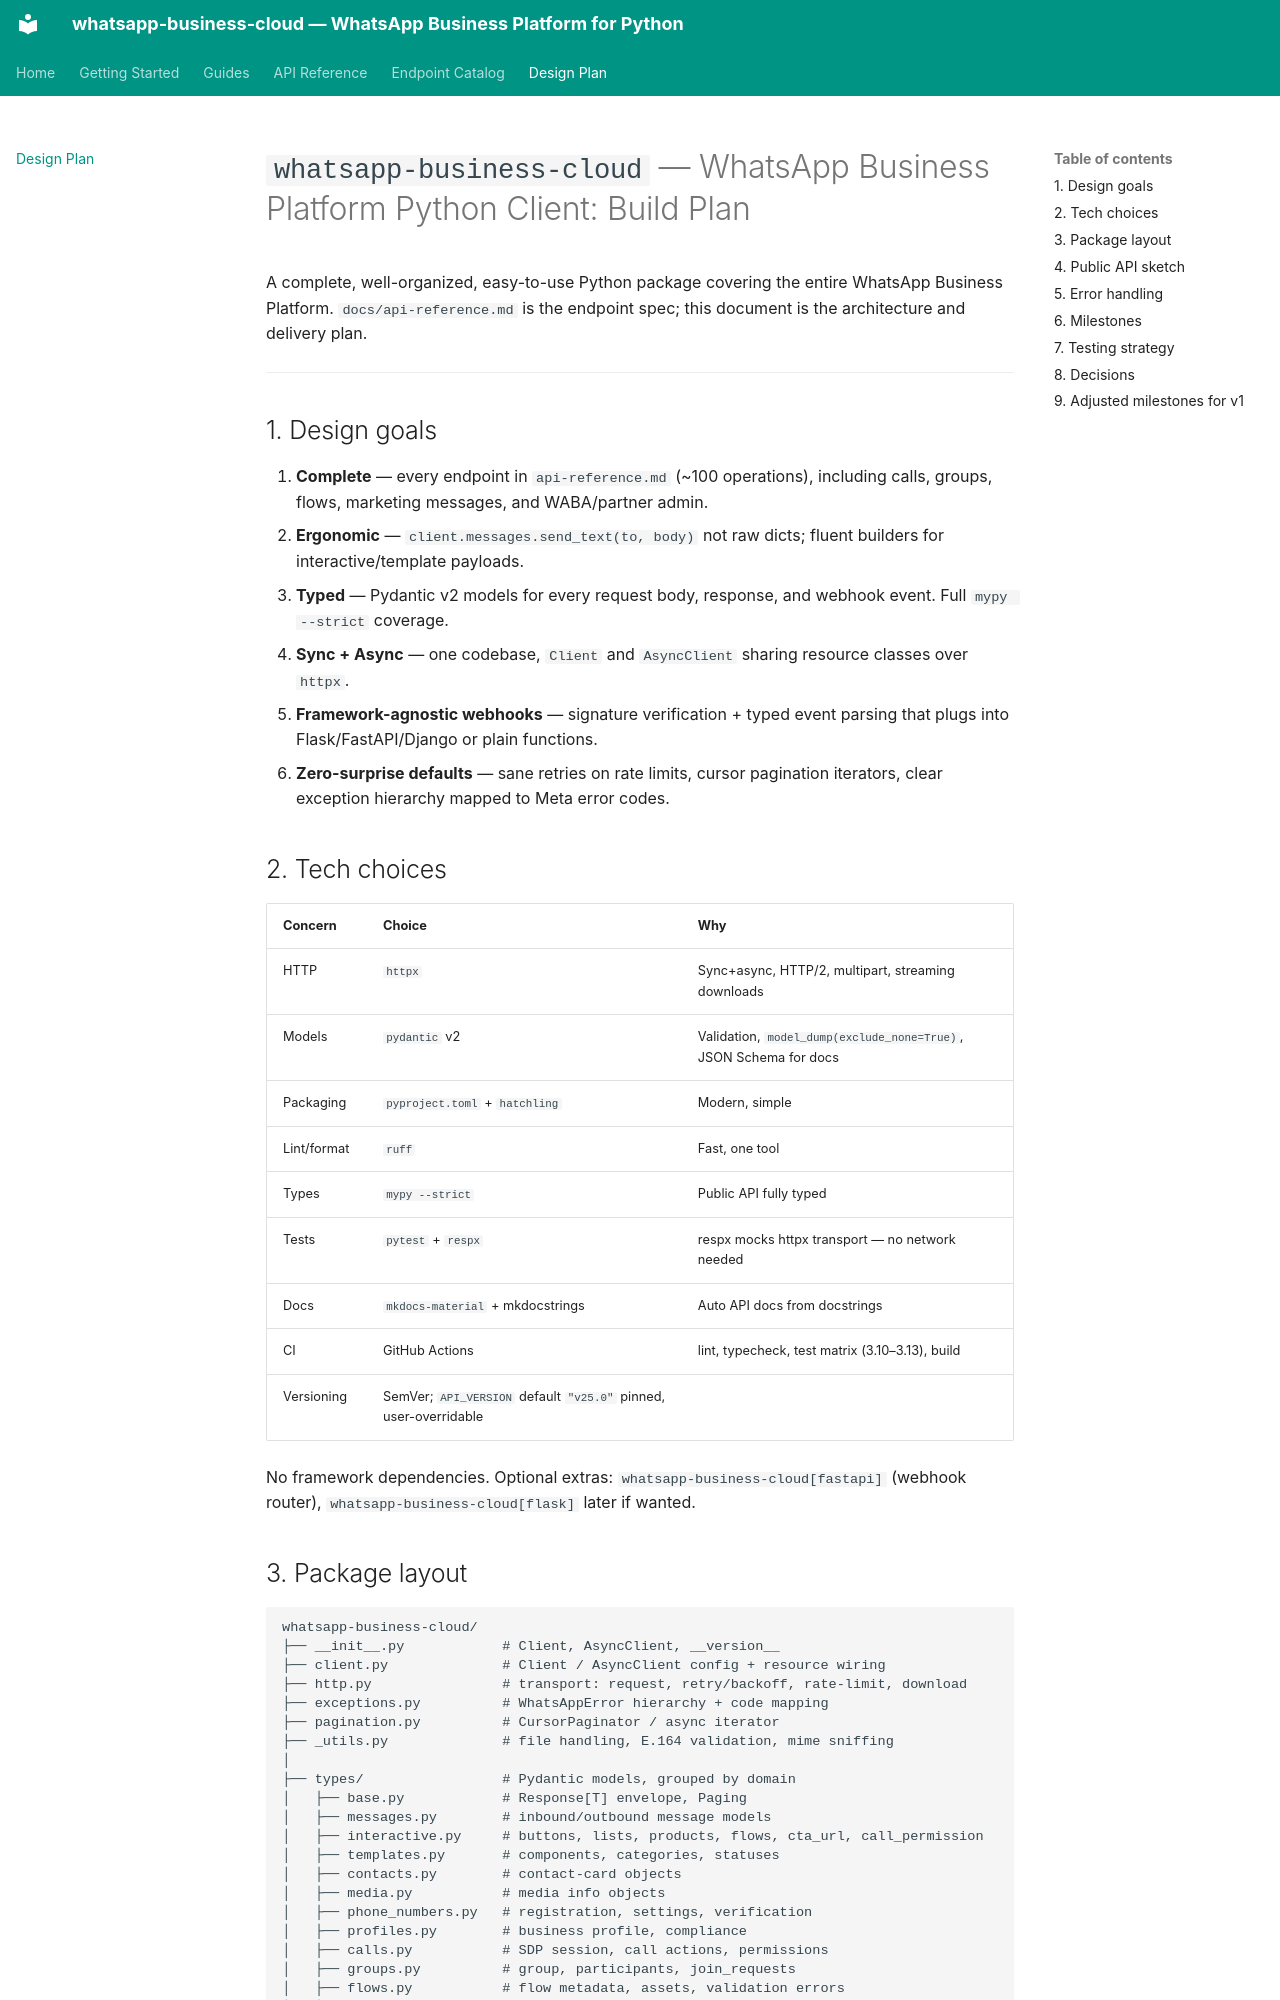

repository: pkshahid/wapi · page: plan/index.html · generator: mkdocs

# `whatsapp-business-cloud` — WhatsApp Business Platform Python Client: Build Plan

A complete, well-organized, easy-to-use Python package covering the entire
WhatsApp Business Platform. `docs/api-reference.md` is the endpoint spec; this
document is the architecture and delivery plan.

---

## 1. Design goals

1. **Complete** — every endpoint in `api-reference.md` (~100 operations),
   including calls, groups, flows, marketing messages, and WABA/partner admin.
2. **Ergonomic** — `client.messages.send_text(to, body)` not raw dicts; fluent
   builders for interactive/template payloads.
3. **Typed** — Pydantic v2 models for every request body, response, and
   webhook event. Full `mypy --strict` coverage.
4. **Sync + Async** — one codebase, `Client` and `AsyncClient` sharing resource
   classes over `httpx`.
5. **Framework-agnostic webhooks** — signature verification + typed event
   parsing that plugs into Flask/FastAPI/Django or plain functions.
6. **Zero-surprise defaults** — sane retries on rate limits, cursor pagination
   iterators, clear exception hierarchy mapped to Meta error codes.

## 2. Tech choices

| Concern | Choice | Why |
|---|---|---|
| HTTP | `httpx` | Sync+async, HTTP/2, multipart, streaming downloads |
| Models | `pydantic` v2 | Validation, `model_dump(exclude_none=True)`, JSON Schema for docs |
| Packaging | `pyproject.toml` + `hatchling` | Modern, simple |
| Lint/format | `ruff` | Fast, one tool |
| Types | `mypy --strict` | Public API fully typed |
| Tests | `pytest` + `respx` | respx mocks httpx transport — no network needed |
| Docs | `mkdocs-material` + mkdocstrings | Auto API docs from docstrings |
| CI | GitHub Actions | lint, typecheck, test matrix (3.10–3.13), build |
| Versioning | SemVer; `API_VERSION` default `"v25.0"` pinned, user-overridable |

No framework dependencies. Optional extras:
`whatsapp-business-cloud[fastapi]` (webhook router), `whatsapp-business-cloud[flask]` later if wanted.
